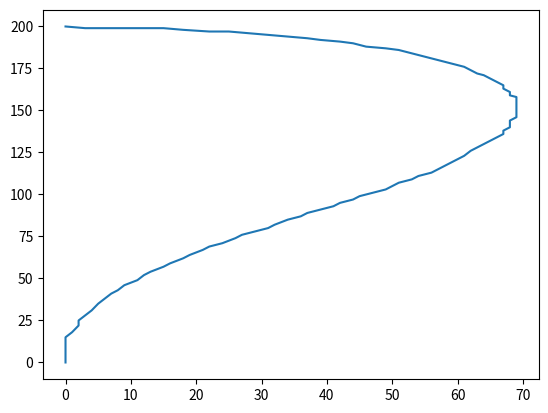

Here is the Python script that generated this plot:
import sys
import math
import numpy as np
import matplotlib.pyplot as plt


def binomial(i, n):
    """Binomial coefficient"""
    return math.factorial(n) / float(
        math.factorial(i) * math.factorial(n - i))


def bernstein(t, i, n):
    """Bernstein polynom"""
    return binomial(i, n) * (t ** i) * ((1 - t) ** (n - i))


def bezier(t, points):
    """Calculate coordinate of a point in the bezier curve"""
    n = len(points) - 1
    x = y = 0
    for i, pos in enumerate(points):
        bern = bernstein(t, i, n)
        x += pos[0] * bern
        y += pos[1] * bern
    # return np.ceil(x), np.ceil(y)
    return int(x), int(y)


def bezier_curve_range(n, points):
    """Range of points in a curve bezier"""
    coord_list = []
    for i in range(n):
        t = i / float(n - 1)
        # yield bezier(t, points)
        coord_list.append(bezier(t, points))
    coord_list = np.array(coord_list)
    x = coord_list[:, 0]  # .tolist()
    y = coord_list[:, 1]  # .tolist()
    return x, y


def main():
    x_coords = [0,   0, 100, 100,   0]
    y_coords = [0, 100, 100, 200, 200]
    points = np.stack([x_coords, y_coords]).T

    x, y = bezier_curve_range(100, points)
    plt.plot(x, y)
    pass


if __name__ == "__main__":
    main()
